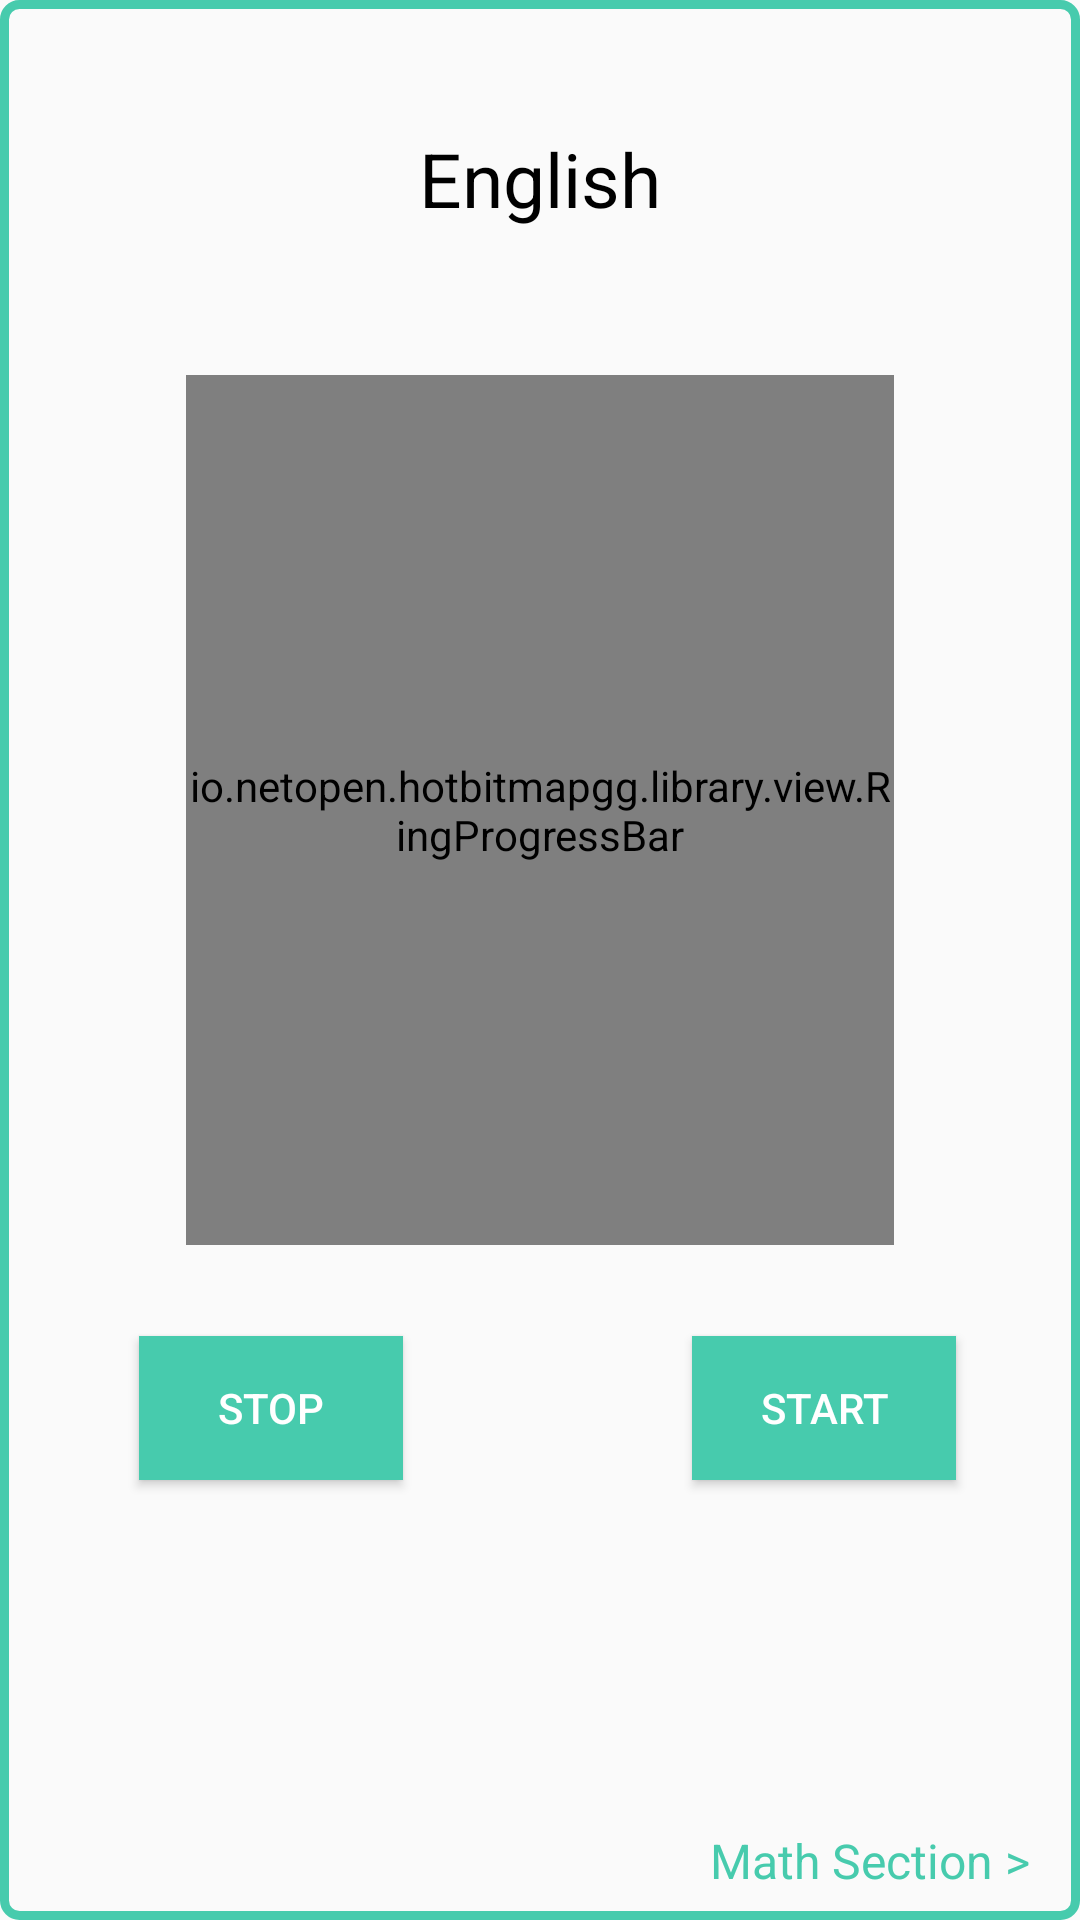

Produce the Android XML layout that renders to this screen, including the resource entries it uses.
<!-- AndroidManifest.xml: application theme AppTheme -->
<!-- res/layout/activity_act_english.xml -->
<?xml version="1.0" encoding="utf-8"?>
<android.support.constraint.ConstraintLayout xmlns:android="http://schemas.android.com/apk/res/android"
    xmlns:app="http://schemas.android.com/apk/res-auto"
    xmlns:tools="http://schemas.android.com/tools"
    android:layout_width="match_parent"
    android:layout_height="match_parent"
    android:background="@drawable/act_border"
    tools:context="com.example.arjunkothakota.standardizedtesttimer.Act.ActEnglish">

    <TextView
        android:id="@+id/timeTxt"
        android:layout_width="200dp"
        android:layout_height="50dp"
        android:layout_marginBottom="8dp"
        android:layout_marginTop="8dp"
        android:gravity="center"
        android:textAlignment="center"
        android:textColor="#000000"
        android:textSize="24sp"
        app:layout_constraintBottom_toBottomOf="@+id/progressBar"
        app:layout_constraintEnd_toEndOf="@+id/progressBar"
        app:layout_constraintHorizontal_bias="0.494"
        app:layout_constraintLeft_toLeftOf="parent"
        app:layout_constraintRight_toRightOf="parent"
        app:layout_constraintStart_toStartOf="@+id/progressBar"
        app:layout_constraintTop_toTopOf="@+id/progressBar"
        app:layout_constraintVertical_bias="0.406"
        tools:layout_constraintLeft_creator="1"
        tools:layout_constraintRight_creator="1" />

    <ToggleButton
        android:id="@+id/stopButton"
        android:layout_width="wrap_content"
        android:layout_height="wrap_content"
        android:layout_marginLeft="8dp"
        android:background="#47cbad"
        android:text="ToggleButton"
        android:textColor="@android:color/background_light"
        android:textOff="Stop"
        android:textOn="Resume"
        app:layout_constraintBottom_toBottomOf="parent"
        app:layout_constraintHorizontal_bias="0.142"
        app:layout_constraintLeft_toLeftOf="parent"
        app:layout_constraintRight_toRightOf="parent"
        app:layout_constraintTop_toTopOf="parent"
        app:layout_constraintVertical_bias="0.753"
        tools:layout_constraintBottom_creator="1"
        tools:layout_constraintRight_creator="1"
        tools:layout_constraintTop_creator="1" />

    <Button
        android:id="@+id/startButton"
        android:layout_width="wrap_content"
        android:layout_height="wrap_content"
        android:layout_marginLeft="40dp"
        android:layout_marginRight="8dp"
        android:background="#47cbad"
        android:text="Start"
        android:textColor="@android:color/background_light"
        app:layout_constraintBottom_toBottomOf="parent"
        app:layout_constraintHorizontal_bias="0.854"
        app:layout_constraintLeft_toLeftOf="parent"
        app:layout_constraintRight_toRightOf="parent"
        app:layout_constraintTop_toTopOf="parent"
        app:layout_constraintVertical_bias="0.753"
        tools:layout_constraintBottom_creator="1"
        tools:layout_constraintLeft_creator="1"
        tools:layout_constraintTop_creator="1" />

    <io.netopen.hotbitmapgg.library.view.RingProgressBar
        android:id="@+id/progressBar"
        android:layout_width="0dp"
        android:layout_height="290dp"
        android:layout_marginBottom="8dp"
        android:layout_marginEnd="61dp"
        android:layout_marginStart="61dp"
        android:layout_marginTop="16dp"
        app:layout_constraintBottom_toBottomOf="parent"
        app:layout_constraintLeft_toLeftOf="parent"
        app:layout_constraintRight_toRightOf="parent"
        app:layout_constraintTop_toTopOf="parent"
        app:layout_constraintVertical_bias="0.333"
        app:max="100"
        app:ringColor="@color/grey"
        app:ringProgressColor="#47cbad"
        app:ringWidth="7dp"
        app:textIsShow="false"
        tools:layout_constraintLeft_creator="1"
        tools:layout_constraintRight_creator="1"
        tools:layout_constraintTop_creator="1" />

    <TextView
        android:id="@+id/testTextView"
        android:layout_width="250dp"
        android:layout_height="50dp"
        android:layout_marginBottom="8dp"
        android:layout_marginTop="8dp"
        android:gravity="center"
        android:text="English"
        android:textAlignment="center"
        android:textColor="@android:color/background_dark"
        android:textSize="25sp"
        app:layout_constraintBottom_toBottomOf="parent"
        app:layout_constraintLeft_toLeftOf="parent"
        app:layout_constraintRight_toRightOf="parent"
        app:layout_constraintTop_toTopOf="parent"
        app:layout_constraintVertical_bias="0.045"
        tools:layout_constraintLeft_creator="1"
        tools:layout_constraintRight_creator="1" />

    <TextView
        android:id="@+id/nextButton"
        android:layout_width="wrap_content"
        android:layout_height="wrap_content"
        android:layout_marginBottom="8dp"
        android:layout_marginLeft="8dp"
        android:layout_marginRight="8dp"
        android:layout_marginTop="8dp"
        android:background="#fafafa"
        android:text="Math Section >"
        android:textColor="#47cbad"
        android:textSize="16sp"
        app:layout_constraintBottom_toBottomOf="parent"
        app:layout_constraintHorizontal_bias="0.967"
        app:layout_constraintLeft_toLeftOf="parent"
        app:layout_constraintRight_toRightOf="parent"
        app:layout_constraintTop_toTopOf="parent"
        app:layout_constraintVertical_bias="1.0"
        tools:layout_constraintLeft_creator="1"
        tools:layout_constraintRight_creator="1" />

    <TextView
        android:id="@+id/textView6"
        android:layout_width="wrap_content"
        android:layout_height="wrap_content"
        android:layout_marginLeft="16dp"
        android:layout_marginStart="16dp"
        android:textColor="@android:color/background_light"
        app:layout_constraintLeft_toLeftOf="parent"
        tools:layout_editor_absoluteY="83dp" />

</android.support.constraint.ConstraintLayout>
<!-- resources referenced by this layout -->
<resources>
  <color name="grey">#b4b7b8</color>
  <!-- drawable act_border (drawable) -->
  <?xml version="1.0" encoding="utf-8"?>
  <shape xmlns:android="http://schemas.android.com/apk/res/android">
  
    <stroke
        android:width="3dp"
        android:color="#47cbad"/>
      <padding
          android:left="1dp"
          android:right="1dp"
          android:bottom="1dp"
          android:top="1dp"/>
      <corners android:radius="5dp"/>
  
  </shape>
  <style name="AppTheme" parent="Theme.AppCompat.Light.DarkActionBar">
          
          <item name="colorPrimary">@color/colorPrimary</item>
          <item name="colorPrimaryDark">@color/colorPrimaryDark</item>
          <item name="colorAccent">@color/colorAccent</item>
      </style>
  <color name="colorPrimary">#3f51b5</color>
  <color name="colorPrimaryDark">#303f9f</color>
  <color name="colorAccent">#FF4081</color>
</resources>
